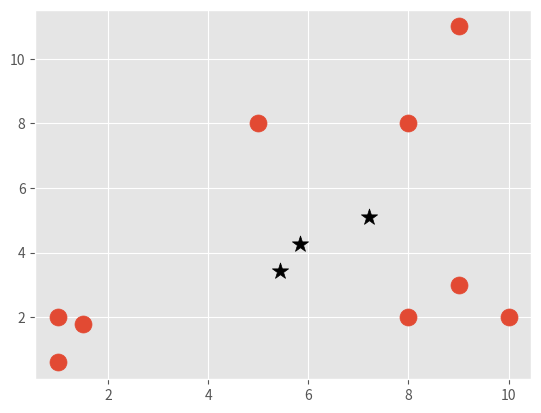

Recreate this plot in Python.
import matplotlib.pyplot as plt
from matplotlib import style
import numpy as np
style.use('ggplot')

X= np.array([[1,2], [1.5,1.8], [5,8], [8,8], [1,0.6], [9,11], [8,2], [10,2], [9,3]])

##plt.scatter(X[:,0], X[:,1], s=150)
##plt.show()

colors= 10*["g","r","c","b","k"]

#___MEAN SHIFT___#
# 1. Assign every single data point as a cluster center
# 2. Take data points within each cluster center's radius(bandwidth),
#    take the mean of all these datapoints and get a  new cluster center
# 3. Repeat step 2 until you get convergence.

class MeanShift:
    def __init__(self, radius=12):    #We have to manually set radius in this case
        self.radius= radius

    def fit(self, data):
        centroids= {}

        for i in range(len(data)):
            centroids[i]= data[i]    #set each point as a centroid

        while True:
            new_centroids= []   #whenever we find new centroids, we add them here
            for i in centroids:
                in_bandwidth=[]     #all points in BW of current centroid to be added here
                centroid= centroids[i]
                for featureset in data:
                    if np.linalg.norm(featureset - centroid) < self.radius:    #see if it is within the set radius
                        in_bandwidth.append(featureset)

                new_centroid= np.average(in_bandwidth, axis=0)    #axis=0 means average over ALL the values
                new_centroids.append(tuple(new_centroid))

            #set takes only unique values; "sort the list version of these unique values"
            uniques= sorted(list(set(new_centroids)))

            prev_centroids= dict(centroids)

            centroids= {}
            for i in range(len(uniques)):
                centroids[i]= np.array(uniques[i])    #store these unique values in the centroids list
            optimized= True

            for i in centroids:
                if not np.array_equal(centroids[i], prev_centroids[i]):    #if not the same i.e if centroid has moved 
                    optimized= False    #if centroid has moved, it means that alg is not optimized yet
                if not optimized:
                    break
            if not optimized: 
                break
        #end while

        self.centroids= centroids

        def predict(self, data):
            pass

clf= MeanShift()
clf.fit(X)
centroids=clf.centroids
print(centroids)

plt.scatter(X[:,0], X[:,1], s=150)

for c in centroids:
    plt.scatter(centroids[c][0],  centroids[c][1], color='k', marker='*', s=150)

plt.show()
















                    
                
